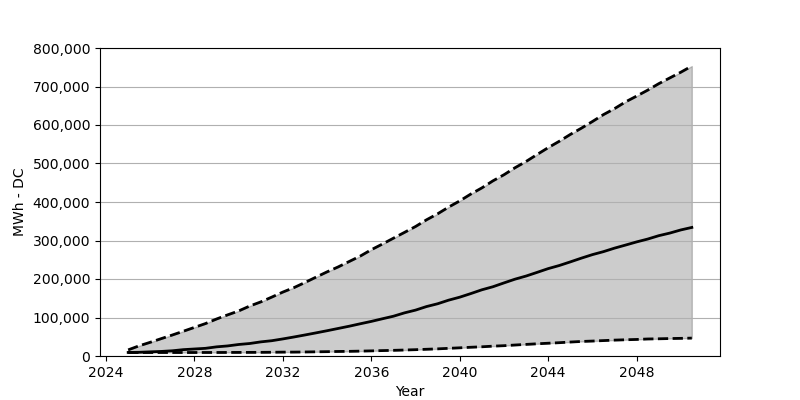

Data behind this chart, as committed beside it:
Date, Low, Base, High
2025-01, 9069, 9232, 15932
2025-07, 9069, 9641, 26472
2026-01, 9069, 10785, 35623
2026-07, 9069, 11847, 45100
2027-01, 9069, 13563, 54578
2027-07, 9069, 16504, 64301
2028-01, 9069, 18220, 74350
2028-07, 9151, 19936, 84236
2029-01, 9151, 23776, 96165
2029-07, 9232, 26145, 106786
2030-01, 9314, 29903, 117081
2030-07, 9396, 32436, 129745
2031-01, 9478, 36685, 140530
2031-07, 9723, 39708, 152949
2032-01, 10050, 44365, 166103
2032-07, 10131, 49349, 177541
2033-01, 10458, 54660, 191022
2033-07, 10867, 60052, 204830
2034-01, 11275, 65690, 218638
2034-07, 11765, 71490, 231302
2035-01, 12092, 77373, 245519
2035-07, 12664, 83664, 259408
2036-01, 13318, 89874, 276076
2036-07, 14053, 96655, 290701
2037-01, 14707, 103355, 306061
2037-07, 15524, 112015, 321013
2038-01, 16422, 119205, 336373
2038-07, 17485, 128438, 353776
2039-01, 18547, 135709, 369381
2039-07, 19936, 145023, 386784
2040-01, 21243, 152785, 402879
2040-07, 22714, 162099, 420609
2041-01, 23939, 171986, 436704
2041-07, 25573, 179829, 454843
2042-01, 26799, 189879, 470856
2042-07, 28514, 199520, 488913
2043-01, 30149, 207690, 505335
2043-07, 31701, 217168, 523310
2044-01, 33172, 226972, 541203
2044-07, 34561, 234979, 557625
2045-01, 36276, 244456, 575518
2045-07, 37747, 254097, 591614
2046-01, 38809, 263330, 609099
2046-07, 40035, 271010, 626910
2047-01, 41260, 280161, 642515
2047-07, 42159, 288086, 660000
2048-01, 42976, 296338, 675115
2048-07, 44202, 303691, 690475
2049-01, 44692, 312515, 707388
2049-07, 45345, 319215, 722176
2050-01, 45836, 327467, 737209
2050-07, 46489, 333922, 753142
